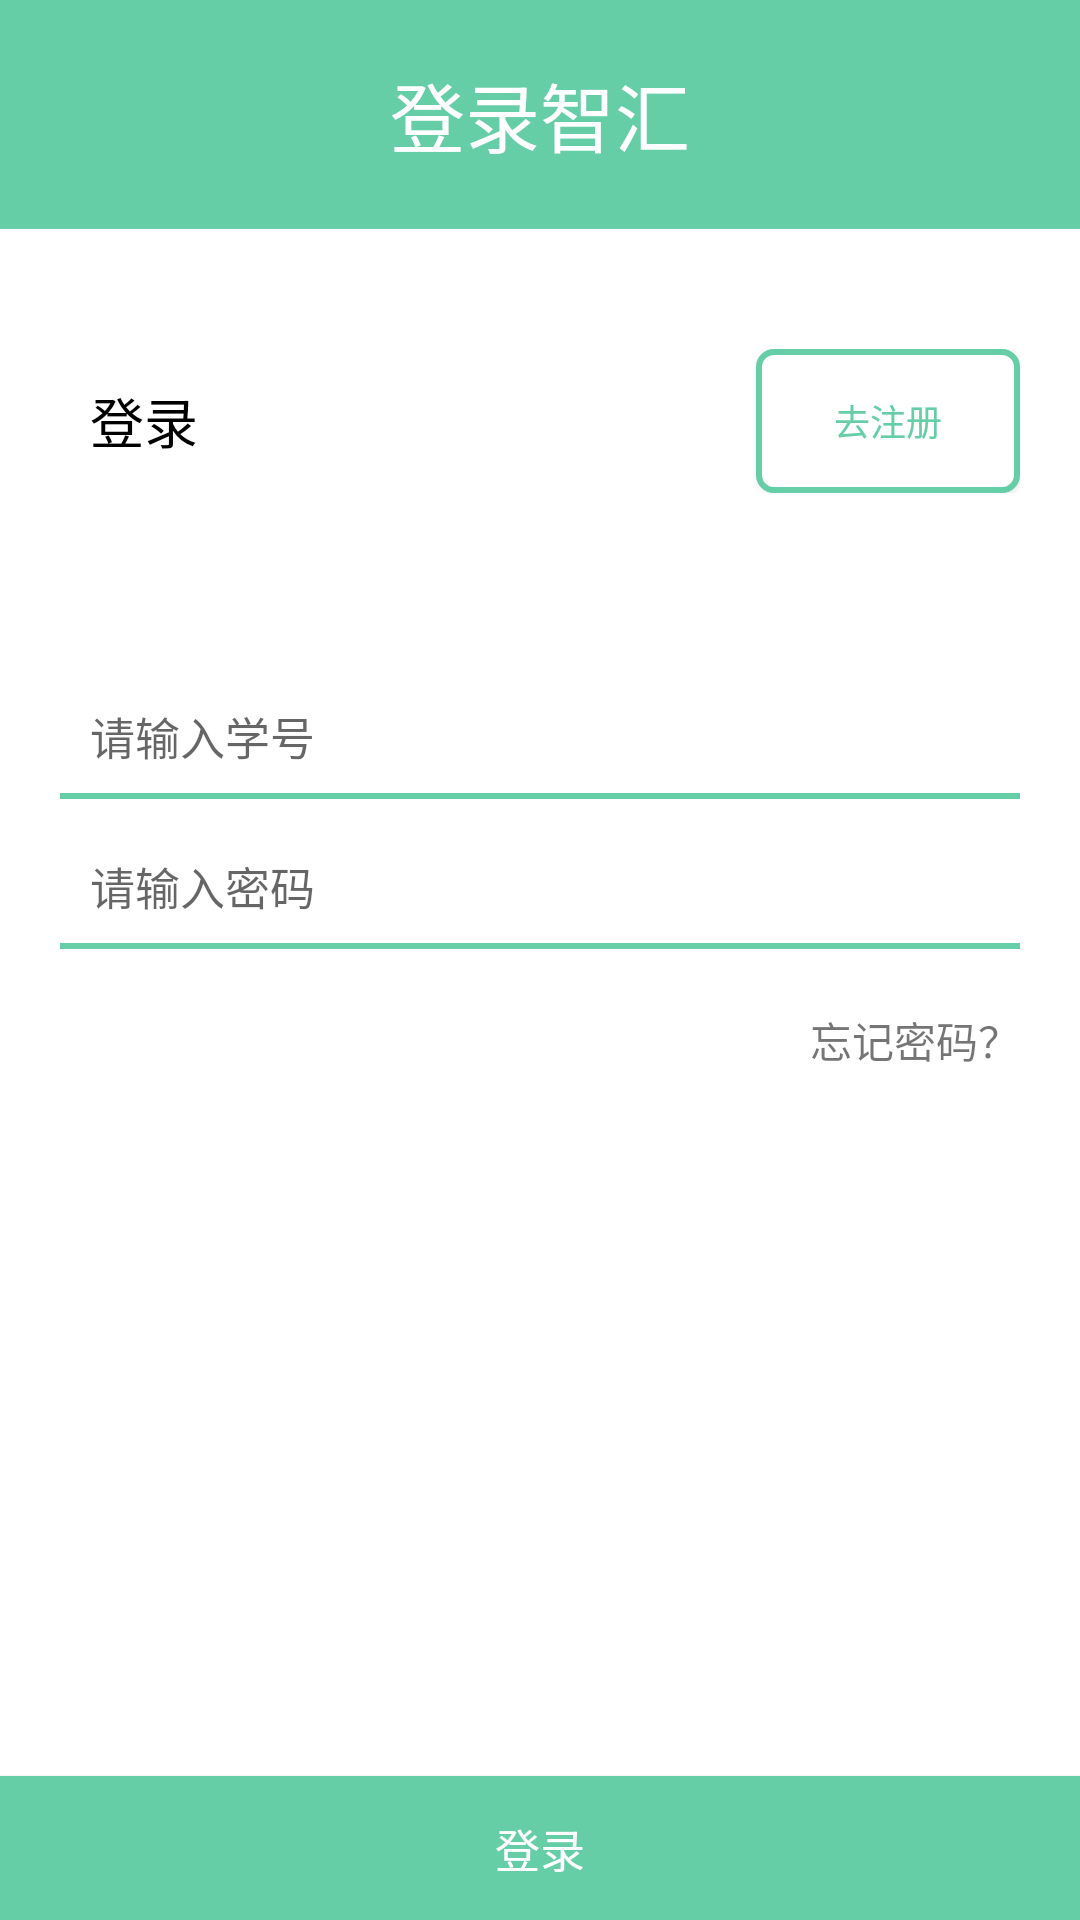

The Android layout XML behind this screen, and the referenced resources:
<!-- AndroidManifest.xml: application theme AppTheme -->
<!-- res/layout/login.xml -->
<?xml version="1.0" encoding="utf-8"?>
<RelativeLayout xmlns:android="http://schemas.android.com/apk/res/android"
    android:layout_width="match_parent"
    android:layout_height="match_parent"
    android:background="@android:color/white">

    <LinearLayout
        android:id="@+id/liner1"
        android:layout_width="match_parent"
        android:layout_height="wrap_content"
        android:layout_alignParentLeft="true"

        android:layout_alignParentStart="true"
        android:layout_alignParentTop="true"
        android:orientation="vertical"
        android:weightSum="1">

        <TextView
            android:id="@+id/textView"
            android:layout_width="match_parent"
            android:layout_height="wrap_content"
            android:layout_alignParentLeft="true"
            android:layout_alignParentStart="true"
            android:layout_alignParentTop="true"
            android:background="@color/mainColor"
            android:gravity="center"
            android:paddingBottom="20dp"
            android:paddingTop="20dp"
            android:text="登录智汇"
            android:textColor="@android:color/white"
            android:textSize="25dp" />

        <RelativeLayout
            android:layout_width="match_parent"
            android:layout_height="wrap_content"
            android:layout_marginTop="20dp"
            android:padding="20dp">

            <TextView
                android:id="@+id/textView4"
                android:layout_width="wrap_content"
                android:layout_height="wrap_content"
                android:layout_alignParentLeft="true"
                android:layout_alignParentStart="true"
                android:layout_centerVertical="true"
                android:layout_marginLeft="10dp"
                android:layout_weight="1"
                android:gravity="center"
                android:text="登录"
                android:textColor="@android:color/black"
                android:textSize="18sp" />

            <Button
                android:id="@+id/login_btn1"
                android:layout_width="wrap_content"
                android:layout_height="wrap_content"
                android:background="@drawable/wide_button_frame"
                android:onClick="click"
                android:text="去注册"
                android:textColor="@color/mainColor"
                android:textSize="12dp"
                android:layout_alignParentTop="true"
                android:layout_alignParentRight="true"
                android:layout_alignParentEnd="true" />

        </RelativeLayout>

        <RelativeLayout
            android:layout_width="match_parent"
            android:layout_height="match_parent"
            android:padding="20dp">

            <EditText
                android:id="@+id/login_edit1"
                android:layout_width="match_parent"
                android:layout_height="wrap_content"
                android:layout_marginTop="70dp"
                android:background="@drawable/tab_style_color"
                android:ems="10"
                android:hint="请输入密码"
                android:inputType="textPassword"
                android:onClick="click"
                android:padding="10dp"
                android:textSize="15sp" />

            <EditText
                android:id="@+id/login_edit2"
                android:layout_width="match_parent"
                android:layout_height="wrap_content"
                android:layout_marginTop="20dp"
                android:background="@drawable/tab_style_color"
                android:ems="10"
                android:hint="请输入学号"
                android:inputType="textPersonName"
                android:onClick="click"
                android:padding="10dp"
                android:textSize="15sp" />
        </RelativeLayout>

    </LinearLayout>

    <Button
        android:id="@+id/login_btn2"

        android:layout_width="match_parent"
        android:layout_height="wrap_content"
        android:layout_alignParentBottom="true"
        android:layout_alignParentLeft="true"
        android:layout_alignParentStart="true"
        android:background="@color/mainColor"
        android:onClick="click"
        android:text="登录"
        android:textColor="@color/buttontext1"
        android:textSize="15sp" />

    <TextView
        android:id="@+id/lost_pwd_tx"
        android:layout_width="wrap_content"
        android:layout_height="wrap_content"
        android:layout_alignParentEnd="true"
        android:layout_alignParentRight="true"
        android:layout_below="@+id/liner1"
        android:layout_marginRight="20dp"
        android:text="忘记密码？" />

</RelativeLayout>
<!-- resources referenced by this layout -->
<resources>
  <color name="buttontext1">#ffffff</color>
  <color name="mainColor">#65cea7</color>
  <!-- drawable tab_style_color (drawable) -->
  <?xml version="1.0" encoding="utf-8"?>
  <layer-list xmlns:android="http://schemas.android.com/apk/res/android">
      
      <item>
          <shape>
              <solid android:color="@color/mainColor" />
          </shape>
      </item>
      
      <item android:bottom="2dp">
          <shape>
              <solid android:color="#FFFFFF" />
          </shape>
      </item>
  </layer-list>
  <!-- drawable wide_button_frame (drawable) -->
  <?xml version="1.0" encoding="utf-8"?>
  <shape xmlns:android="http://schemas.android.com/apk/res/android" >
  
      
      <solid android:color="@android:color/white" />
      
      <stroke
          android:width="2dp"
          android:color="@color/mainColor" />
      
      <corners
          android:bottomLeftRadius="5dp"
          android:bottomRightRadius="5dp"
          android:topLeftRadius="5dp"
          android:topRightRadius="5dp" />
  
  </shape>
  <style name="AppTheme" parent="Theme.AppCompat.Light.DarkActionBar">
          
          <item name="colorPrimary">@color/colorPrimary</item>
          <item name="colorPrimaryDark">@color/colorPrimaryDark</item>
          <item name="colorAccent">@color/mainColor</item>
      </style>
  <color name="colorPrimary">#3F51B5</color>
  <color name="colorPrimaryDark">#303F9F</color>
</resources>
